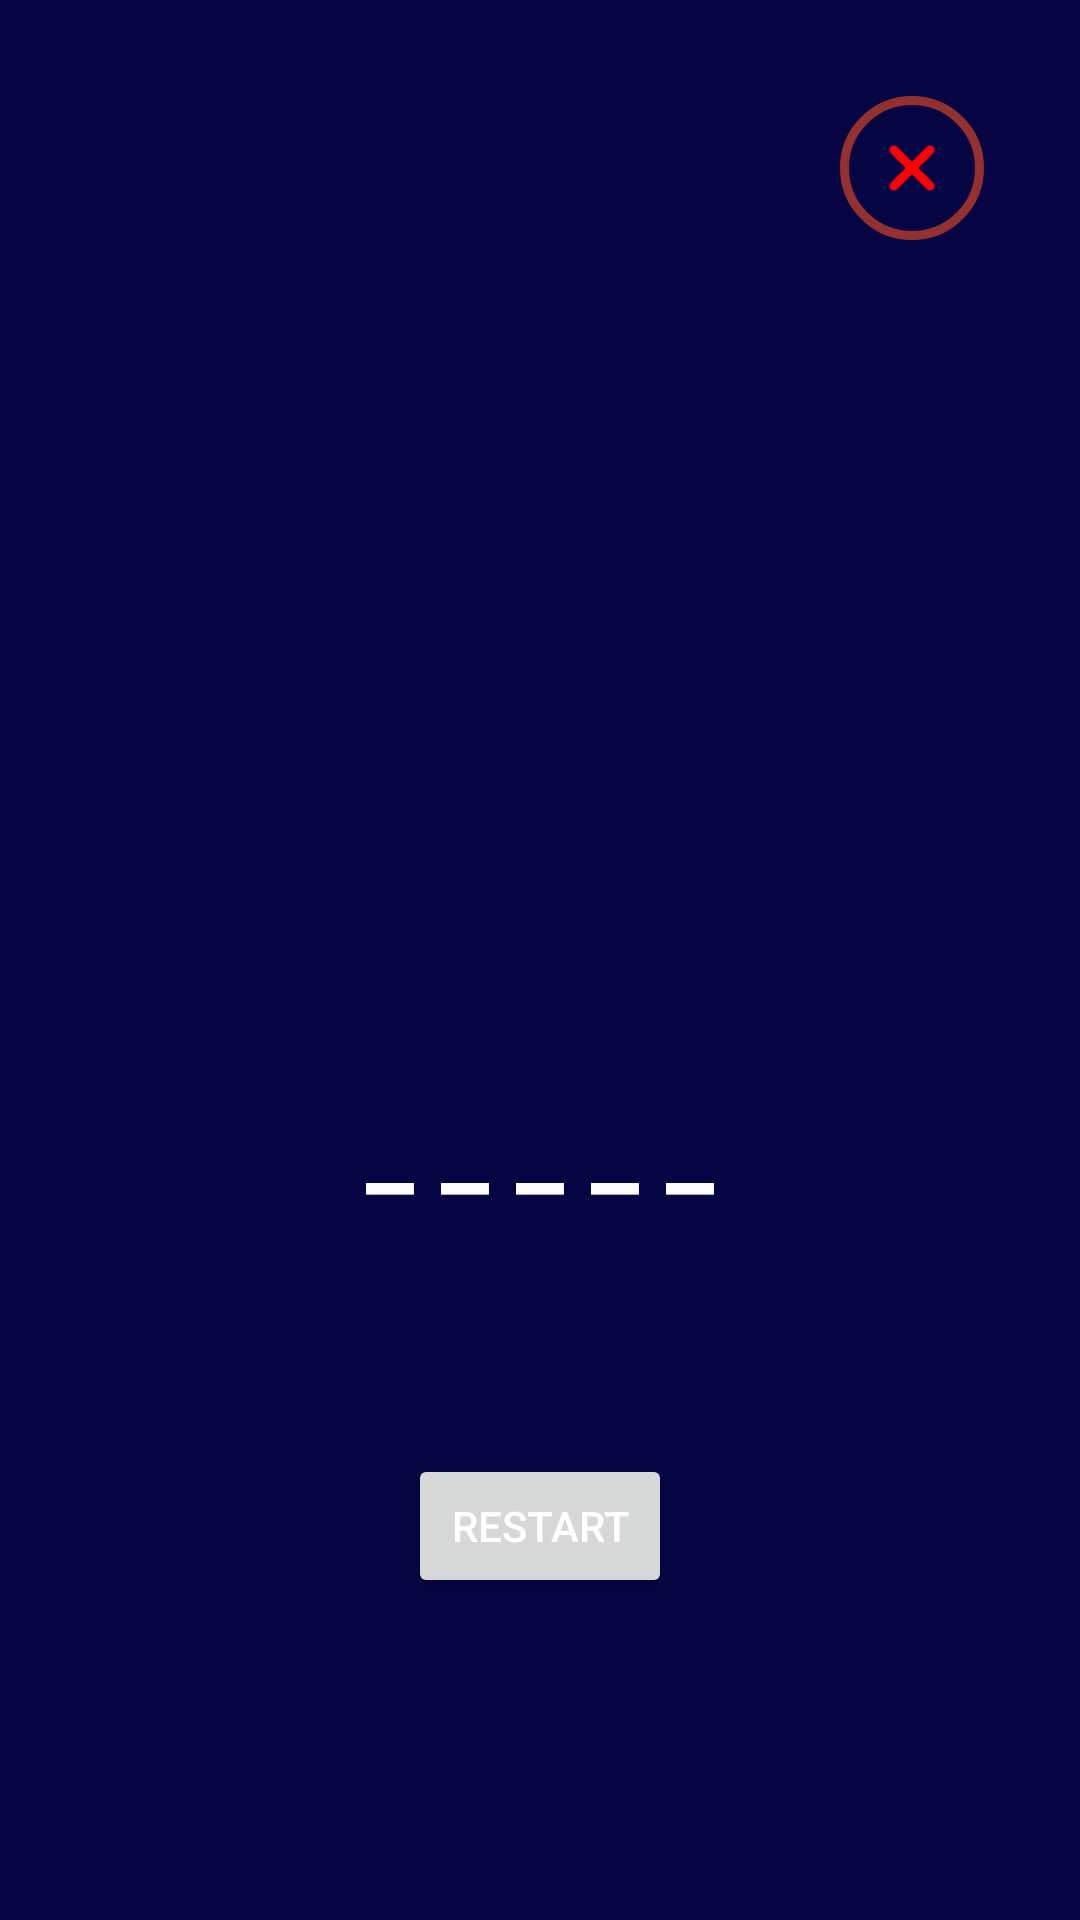

Android layout source for this screen:
<!-- AndroidManifest.xml: application theme Theme.PocketArcade -->
<!-- res/layout/fragment_hangman.xml -->
<FrameLayout xmlns:android="http://schemas.android.com/apk/res/android"
    xmlns:tools="http://schemas.android.com/tools"
    android:layout_width="match_parent"
    android:layout_height="match_parent">

    <LinearLayout
        android:layout_width="match_parent"
        android:layout_height="match_parent"
        android:background="#050543"
        android:gravity="center_horizontal"
        android:orientation="vertical"
        android:padding="32dp">

        
        <ImageView
            android:id="@+id/iv_hangman"
            android:layout_width="match_parent"
            android:layout_height="300dp"
            android:layout_marginBottom="24dp"
            android:contentDescription="@string/hangman_image" />

        
        <TextView
            android:id="@+id/tv_word"
            android:layout_width="wrap_content"
            android:layout_height="wrap_content"
            android:layout_marginBottom="24dp"
            android:text="_ _ _ _ _"
            android:textColor="#FFF"
            android:textSize="36sp"
            android:textStyle="bold" />

        
        <TextView
            android:id="@+id/tv_guessed"
            android:layout_width="wrap_content"
            android:layout_height="wrap_content"
            android:layout_marginBottom="16dp"
            android:textColor="#FFF"
            android:textSize="18sp"
            tools:text="Guessed: " />

        
        <ScrollView
            android:layout_width="match_parent"
            android:layout_height="wrap_content">

            <GridLayout
                android:id="@+id/grid_letters"
                android:layout_width="match_parent"
                android:layout_height="wrap_content"
                android:layout_marginTop="16dp"
                android:columnCount="6"
                android:orientation="horizontal"
                android:rowCount="6" />
        </ScrollView>

        
        <Button
            android:id="@+id/btn_reset"
            android:layout_width="wrap_content"
            android:layout_height="wrap_content"
            android:text="@string/restart"
            android:textColor="#FFF" />

    </LinearLayout>

    
    <ImageButton
        android:id="@+id/btn_close"
        style="@style/Widget.App.CloseButton"
        android:layout_margin="32dp"
        android:layout_gravity="top|end"
        android:contentDescription="@string/close_game"/>
</FrameLayout>
<!-- resources referenced by this layout -->
<resources>
  <string name="close_game">Close Game</string>
  <string name="hangman_image">Hangman image</string>
  <string name="restart">Restart</string>
  <style name="Widget.App.CloseButton" parent="Widget.AppCompat.ImageButton">
          <item name="android:layout_width">48dp</item>
          <item name="android:layout_height">48dp</item>
          <item name="android:background">@drawable/btn_close_bg</item>
          <item name="android:padding">8dp</item>
          <item name="android:src">@drawable/ic_close</item>
          <item name="android:contentDescription">@string/close_game</item>
      </style>
  <style name="Theme.PocketArcade" parent="Base.Theme.PocketArcade" />
  <!-- drawable btn_close_bg (drawable) -->
  <shape xmlns:android="http://schemas.android.com/apk/res/android"
      android:shape="oval">
      <solid android:color="@android:color/transparent" />
      <stroke
          android:width="3dp"
          android:color="#943030"/>
  </shape>
  <!-- drawable ic_close (drawable) -->
  <vector xmlns:android="http://schemas.android.com/apk/res/android"
      android:width="24dp"
      android:height="24dp"
      android:viewportWidth="24"
      android:viewportHeight="24">
      <path
          android:fillColor="#FF0000"
          android:pathData="M18,6 L6,18 M6,6 L18,18"
          android:strokeWidth="3"
          android:strokeColor="#FF0000"
          android:strokeLineCap="round"/>
  </vector>
  <style name="Base.Theme.PocketArcade" parent="Theme.Material3.DayNight.NoActionBar">
          
          
      </style>
</resources>
